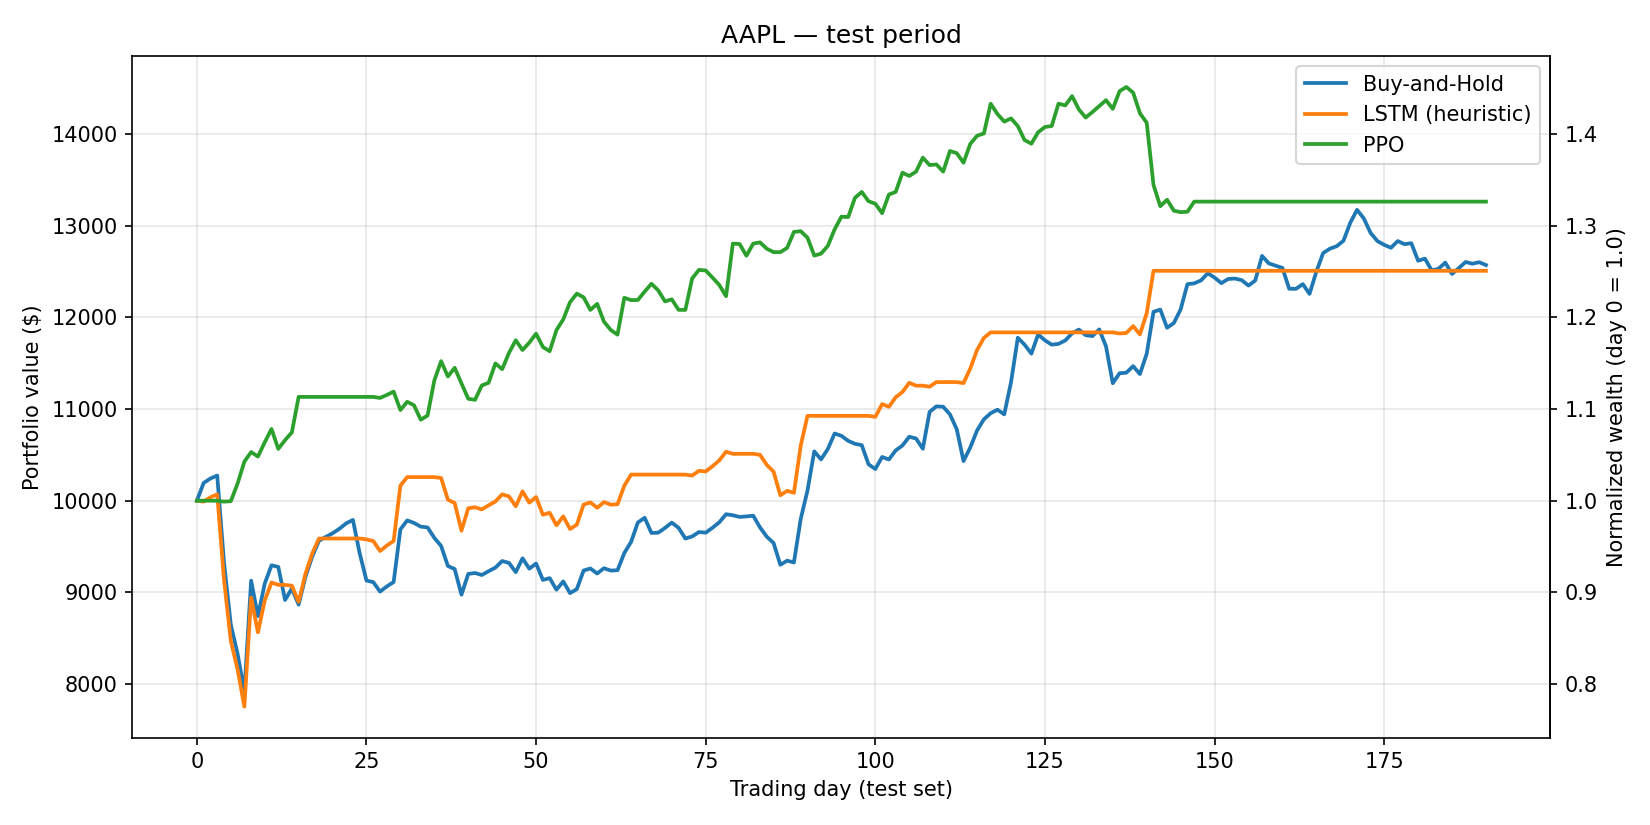

The table this chart was drawn from, first rows:
Strategy, Cumulative Return, Sharpe Ratio, Max Drawdown
Buy-and-Hold, 25.70%, 1.072, 22.94%
LSTM (heuristic), 25.08%, 1.162, 22.99%
PPO, 32.62%, 2.344, 9.41%
